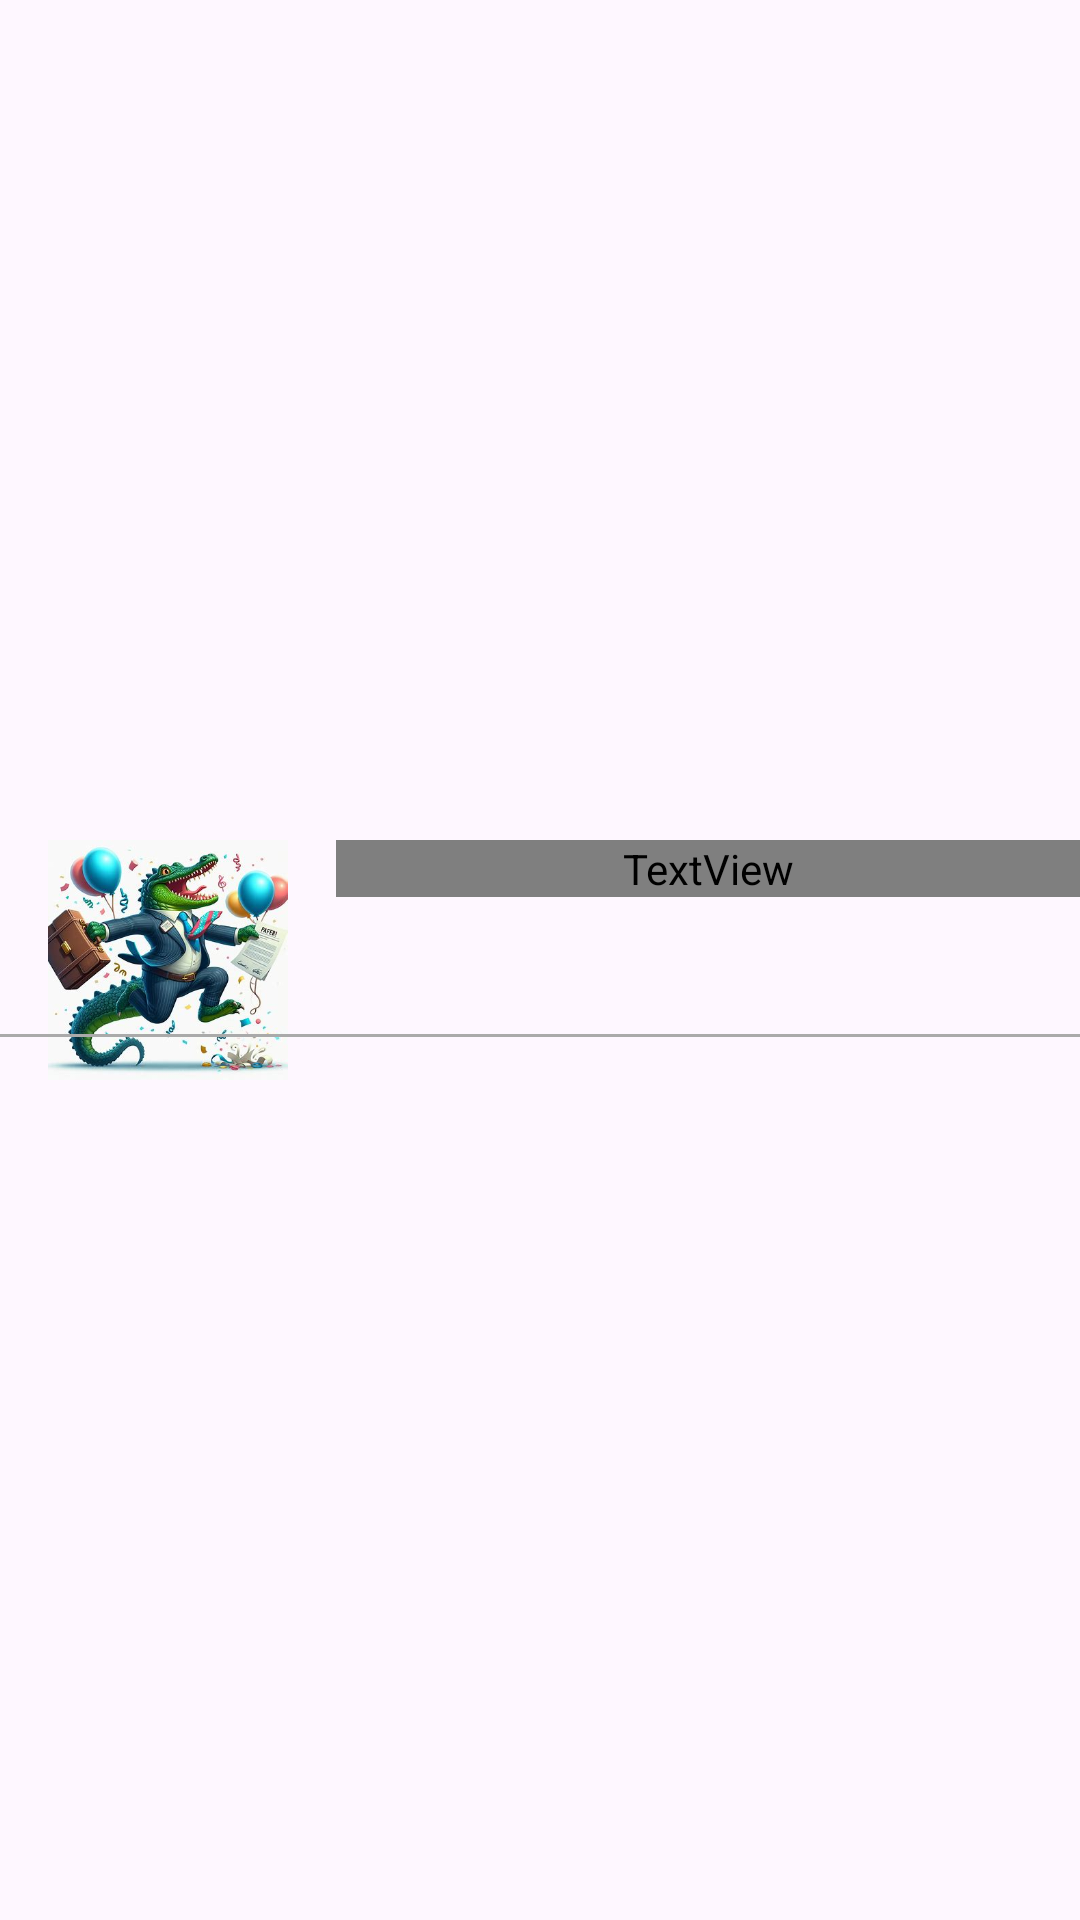

Android layout source for this screen:
<!-- AndroidManifest.xml: application theme Theme.And101_p5_api_curr -->
<!-- res/layout/recycler_view_item.xml -->
<?xml version="1.0" encoding="utf-8"?>
<androidx.constraintlayout.widget.ConstraintLayout
    xmlns:app="http://schemas.android.com/apk/res-auto"
    xmlns:android="http://schemas.android.com/apk/res/android"
    android:layout_width="match_parent"
    android:layout_height="wrap_content">

    <ImageView
        android:id="@+id/pokemon_image"
        android:layout_width="80dp"
        android:layout_height="80dp"
        android:layout_marginStart="16dp"
        android:layout_marginTop="8dp"
        android:layout_marginBottom="8dp"
        android:src="@drawable/gator_job_accept"
        app:layout_constraintStart_toStartOf="parent"
        app:layout_constraintTop_toTopOf="parent"
        app:layout_constraintBottom_toBottomOf="parent"/>

    <TextView
        android:id="@+id/pokemon_name"
        android:layout_width="0dp"
        android:layout_height="wrap_content"
        android:layout_marginStart="16dp"
        android:fontFamily="@font/fugaz_one"
        android:textColor="#21804B"
        android:textSize="18sp"
        android:textStyle="bold"
        app:layout_constraintEnd_toEndOf="parent"
        app:layout_constraintStart_toEndOf="@+id/pokemon_image"
        app:layout_constraintTop_toTopOf="@+id/pokemon_image" />

    <TextView
        android:id="@+id/pokemon_height"
        style="@style/CustomFontStyle"
        android:layout_width="0dp"
        android:layout_height="wrap_content"
        android:layout_marginStart="16dp"
        app:layout_constraintEnd_toEndOf="parent"
        app:layout_constraintStart_toEndOf="@+id/pokemon_image"
        app:layout_constraintTop_toBottomOf="@+id/pokemon_name" />

    <TextView
        android:id="@+id/pokemon_weight"
        style="@style/CustomFontStyle"
        android:layout_width="0dp"
        android:layout_height="wrap_content"
        android:layout_marginStart="16dp"
        android:layout_marginBottom="8dp"
        app:layout_constraintStart_toEndOf="@+id/pokemon_image"
        app:layout_constraintEnd_toEndOf="parent"
        app:layout_constraintBottom_toBottomOf="@+id/pokemon_image"
        app:layout_constraintTop_toBottomOf="@+id/pokemon_height"/>

    <View
        android:id="@+id/separator"
        android:layout_width="match_parent"
        android:layout_height="1dp"
        android:background="@android:color/darker_gray"
        app:layout_constraintTop_toBottomOf="@id/pokemon_weight" />

</androidx.constraintlayout.widget.ConstraintLayout>
<!-- resources referenced by this layout -->
<resources>
  <!-- drawable gator_job_accept: jpg bitmap (drawable, 31959 bytes) -->
  <style name="Theme.And101_p5_api_curr" parent="Base.Theme.And101_p5_api_curr" />
  <style name="Base.Theme.And101_p5_api_curr" parent="Theme.Material3.DayNight.NoActionBar">
          
          
      </style>
</resources>
